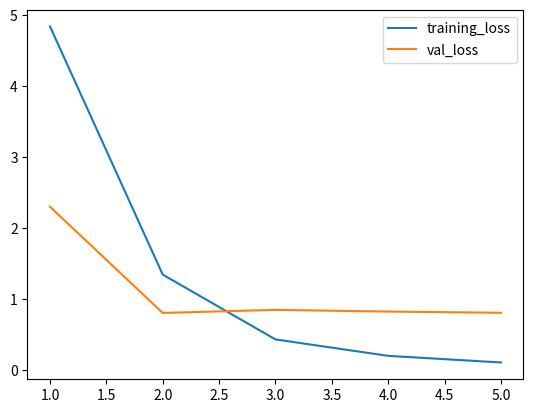

Source code (Python):
#!python train_quora.py -t n -m 0.5 -e 5 -n 10 -f False

training_loss = [4.8424, 1.3431, 0.4293, 0.1975, 0.1042]
val_loss = [2.2997, 0.803, 0.846, 0.822, 0.805]
val_acc = [0.66, 0.65, 0.64, 0.49, 0.55, 0.56]
import matplotlib.pyplot as plt
plt.plot(range(1,6), training_loss, label="training_loss")
plt.plot(range(1,6), val_loss, label="val_loss")
plt.legend()
plt.show()